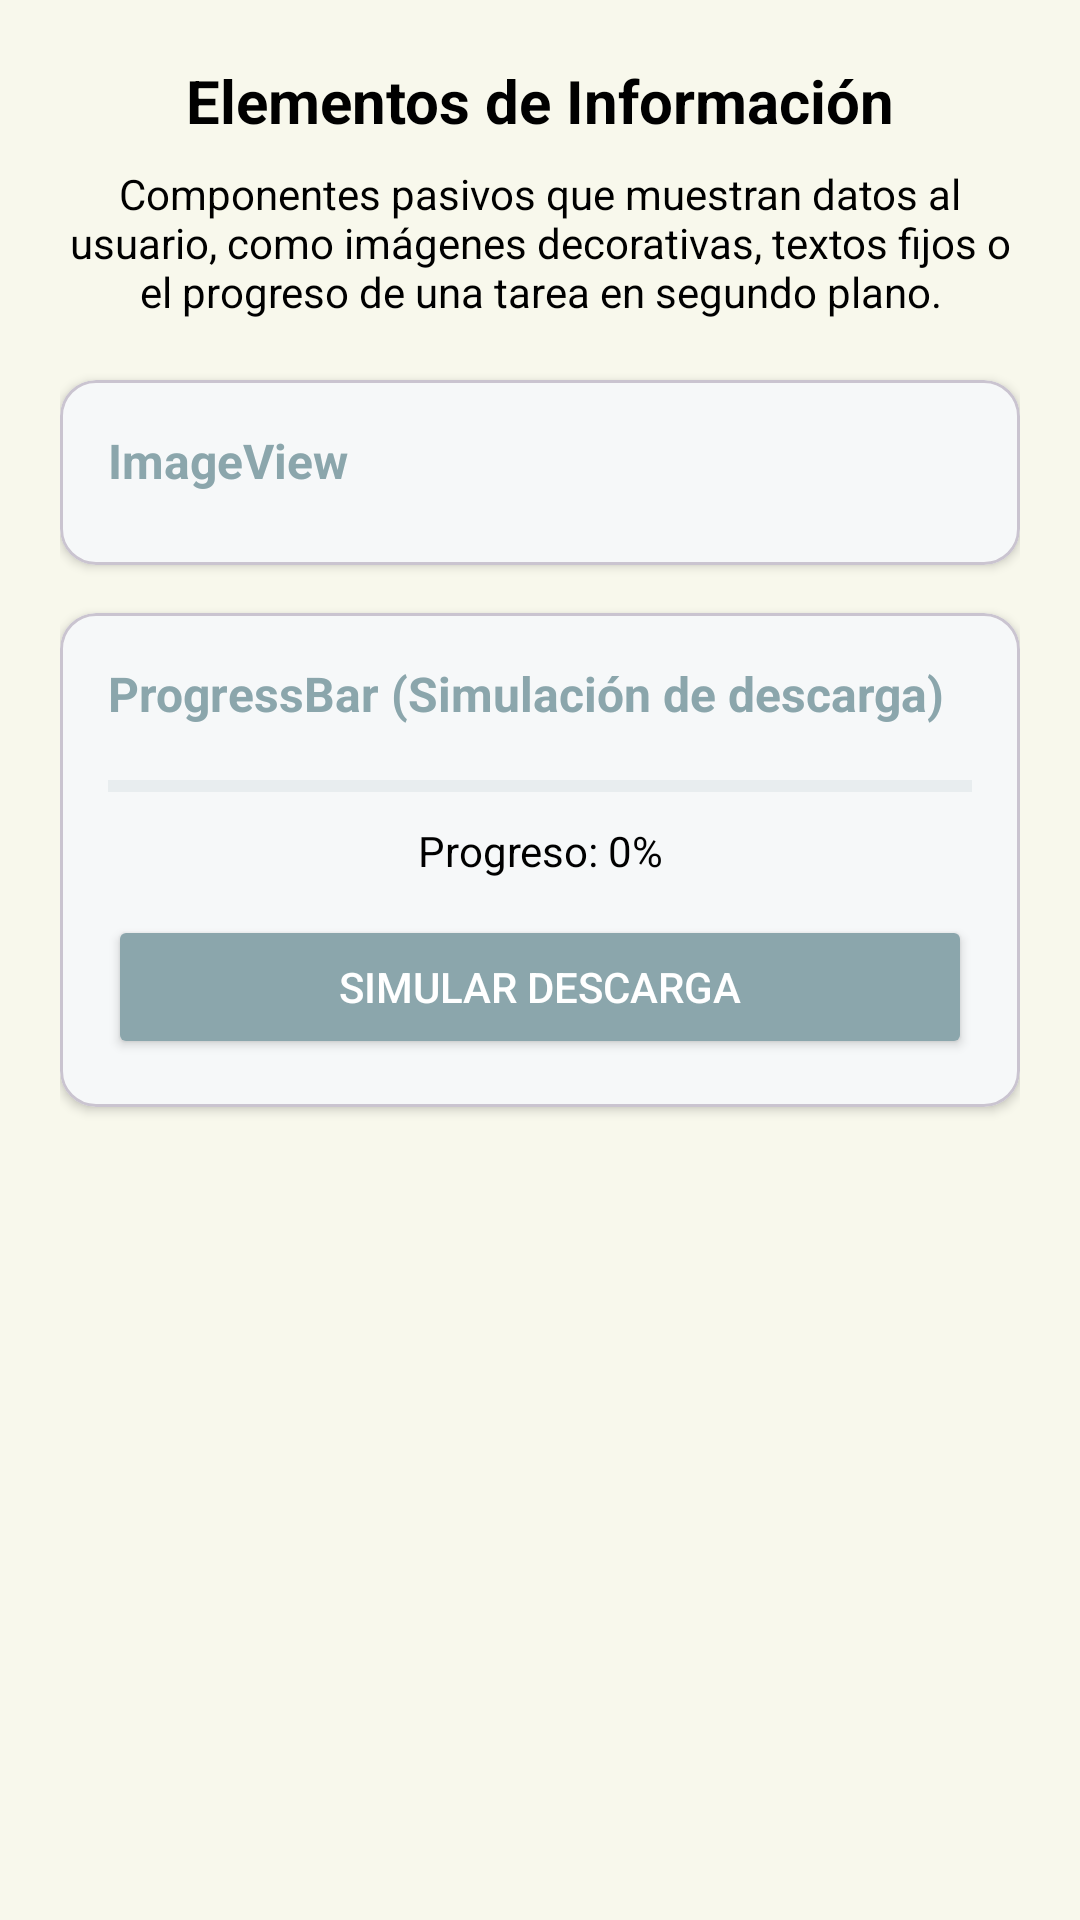

Reconstruct the res/layout file that produces this screen, plus the resources it refers to.
<!-- AndroidManifest.xml: application theme Theme.Tarea1 -->
<!-- res/layout/fragment_information.xml -->
<?xml version="1.0" encoding="utf-8"?>
<ScrollView xmlns:android="http://schemas.android.com/apk/res/android"
    xmlns:app="http://schemas.android.com/apk/res-auto"
    xmlns:tools="http://schemas.android.com/tools"
    android:layout_width="match_parent"
    android:layout_height="match_parent"
    android:background="@color/light"
    tools:context=".InformationFragment">

    <LinearLayout
        android:layout_width="match_parent"
        android:layout_height="wrap_content"
        android:padding="20dp"
        android:orientation="vertical">

        <TextView
            android:layout_width="match_parent"
            android:layout_height="wrap_content"
            android:textSize="20sp"
            android:gravity="center"
            android:textStyle="bold"
            android:layout_marginBottom="8dp"
            android:textColor="@color/black"
            android:text="Elementos de Información" />

        <TextView
            android:layout_width="match_parent"
            android:layout_height="wrap_content"
            android:layout_marginBottom="20dp"
            android:gravity="center"
            android:textColor="@color/black"
            android:text="Componentes pasivos que muestran datos al usuario, como imágenes decorativas, textos fijos o el progreso de una tarea en segundo plano." />

        <com.google.android.material.card.MaterialCardView
            android:layout_width="match_parent"
            android:layout_height="wrap_content"
            android:layout_marginBottom="16dp"
            app:cardCornerRadius="12dp"
            app:cardElevation="2dp">

            <LinearLayout
                android:layout_width="match_parent"
                android:layout_height="wrap_content"
                android:padding="16dp"
                android:orientation="vertical">

                <TextView
                    android:layout_width="match_parent"
                    android:layout_height="wrap_content"
                    android:text="ImageView"
                    android:textColor="@color/main"
                    android:textSize="16sp"
                    android:textStyle="bold"
                    android:layout_marginBottom="8dp" />

                <ImageView
                    android:id="@+id/imageView2"
                    android:layout_width="match_parent"
                    android:layout_height="wrap_content"
                    android:adjustViewBounds="true"
                    android:contentDescription="Logo de Android"
                    android:src="@drawable/android" />
            </LinearLayout>
        </com.google.android.material.card.MaterialCardView>

        <com.google.android.material.card.MaterialCardView
            android:layout_width="match_parent"
            android:layout_height="wrap_content"
            android:layout_marginBottom="20dp"
            app:cardCornerRadius="12dp"
            app:cardElevation="2dp">

            <LinearLayout
                android:layout_width="match_parent"
                android:layout_height="wrap_content"
                android:padding="16dp"
                android:orientation="vertical">

                <TextView
                    android:layout_width="match_parent"
                    android:layout_height="wrap_content"
                    android:text="ProgressBar (Simulación de descarga)"
                    android:textColor="@color/main"
                    android:textSize="16sp"
                    android:textStyle="bold"
                    android:layout_marginBottom="12dp" />

                <ProgressBar
                    android:id="@+id/progressBar"
                    style="@style/Widget.AppCompat.ProgressBar.Horizontal"
                    android:layout_width="match_parent"
                    android:layout_height="wrap_content"
                    android:max="100"
                    android:progressTint="@color/main"
                    android:progressBackgroundTint="@color/secondary"
                    android:progress="0" />

                <TextView
                    android:id="@+id/txtProgess"
                    android:layout_width="match_parent"
                    android:layout_height="wrap_content"
                    android:gravity="center"
                    android:layout_marginTop="4dp"
                    android:layout_marginBottom="12dp"
                    android:textColor="@color/black"
                    android:text="Progreso: 0%" />

                <Button
                    android:id="@+id/btnDescarga"
                    android:layout_width="match_parent"
                    android:layout_height="wrap_content"
                    android:backgroundTint="@color/main"
                    android:textColor="@color/white"
                    android:text="Simular Descarga" />
            </LinearLayout>
        </com.google.android.material.card.MaterialCardView>

    </LinearLayout>
</ScrollView>
<!-- resources referenced by this layout -->
<resources>
  <color name="black">#FF000000</color>
  <color name="light">#F8F8EC</color>
  <color name="main">#8BA6AC</color>
  <color name="secondary">#BDCDD0</color>
  <color name="white">#FFFFFFFF</color>
  <style name="Theme.Tarea1" parent="Base.Theme.Tarea1" />
  <style name="Base.Theme.Tarea1" parent="Theme.Material3.Light.NoActionBar">
          <item name="colorPrimary">@color/main</item>
          <item name="colorOnPrimary">@color/white</item>
          <item name="colorPrimaryContainer">@color/secondary</item>
          <item name="colorOnPrimaryContainer">@color/black</item>
          <item name="colorSecondary">@color/secondary</item>
          <item name="colorOnSecondary">@color/black</item>
          <item name="colorSurface">@color/white</item>
          <item name="colorOnSurface">@color/black</item>
          <item name="colorSurfaceVariant">@color/light</item>
          <item name="colorOnSurfaceVariant">#FF333333</item>
          <item name="android:windowBackground">@color/light</item>
      </style>
</resources>
